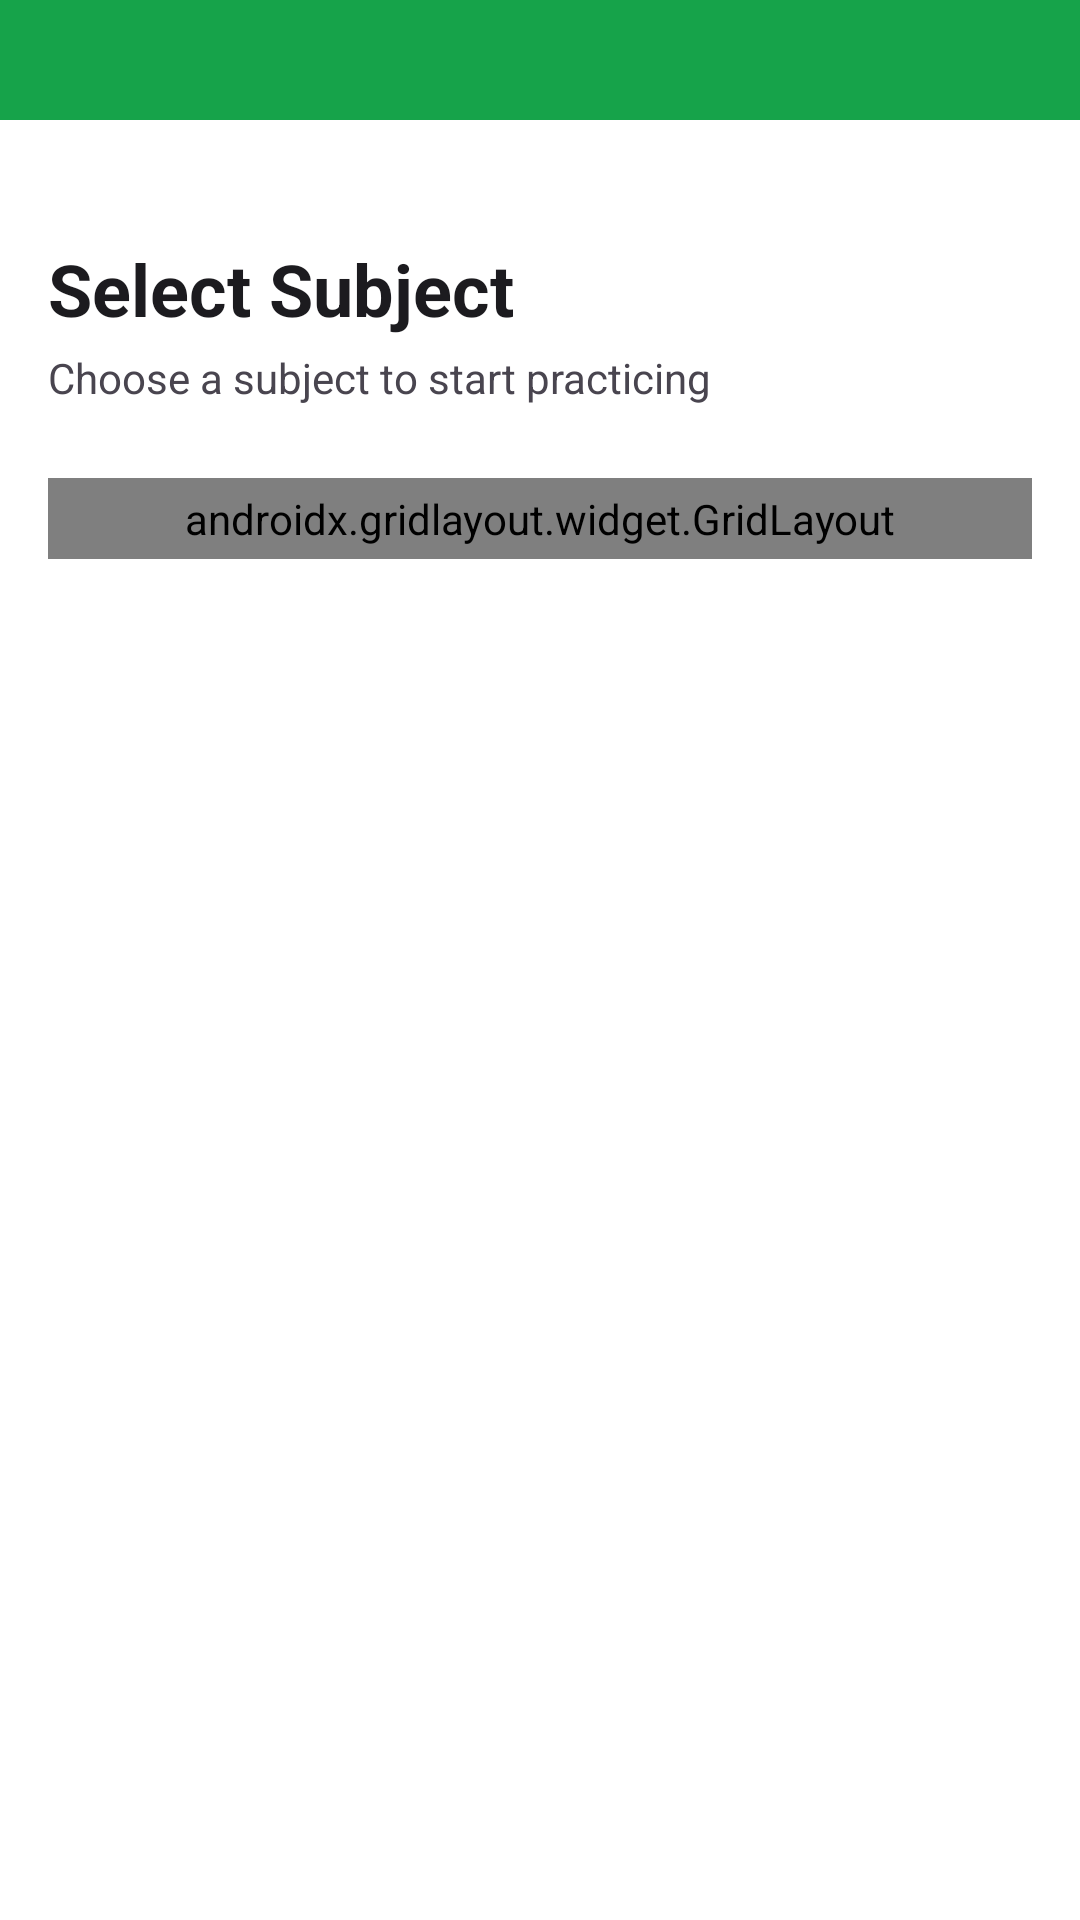

Here is an Android app screen rendered from its layout file. Give the layout XML and the strings, colors and styles it references.
<!-- AndroidManifest.xml: application theme Theme.SmartQuiz -->
<!-- res/layout/activity_subjects.xml -->
<?xml version="1.0" encoding="utf-8"?>
<androidx.constraintlayout.widget.ConstraintLayout xmlns:android="http://schemas.android.com/apk/res/android"
    android:layout_width="match_parent"
    android:layout_height="match_parent"
    xmlns:app="http://schemas.android.com/apk/res-auto"
    android:orientation="vertical"
    android:background="@color/white"
    android:fitsSystemWindows="false">

    <View
        android:id="@+id/view"
        android:layout_width="match_parent"
        android:layout_height="40dp"
        app:layout_constraintTop_toTopOf="parent"
        app:layout_constraintStart_toStartOf="parent"
        app:layout_constraintEnd_toEndOf="parent"
        android:layout_weight="0"
        android:background="@color/primary" />


    <ScrollView
        android:layout_width="match_parent"
        android:layout_height="0dp"
        android:padding="16dp"
        app:layout_constraintTop_toBottomOf="@+id/view"
        android:background="@color/background"
        app:layout_constraintStart_toStartOf="parent"
        app:layout_constraintEnd_toEndOf="parent"
        android:fitsSystemWindows="false">

        <LinearLayout
            android:layout_width="match_parent"
            android:layout_height="wrap_content"
            android:orientation="vertical"
            android:fitsSystemWindows="false">

            
            <LinearLayout
                android:layout_width="match_parent"
                android:layout_height="wrap_content"
                android:orientation="vertical"
                android:paddingTop="24dp"
                android:paddingBottom="24dp">

                <TextView
                    android:layout_width="wrap_content"
                    android:layout_height="wrap_content"
                    android:text="Select Subject"
                    android:textSize="24sp"
                    android:textStyle="bold"
                    android:textColor="@color/primary_text" />

                <TextView
                    android:layout_width="wrap_content"
                    android:layout_height="wrap_content"
                    android:text="Choose a subject to start practicing"
                    android:textSize="14sp"
                    android:textColor="@color/secondary_text"
                    android:layout_marginTop="4dp" />

            </LinearLayout>

            
            <androidx.gridlayout.widget.GridLayout
                android:id="@+id/subjectsGrid"
                android:layout_width="match_parent"
                android:layout_height="wrap_content"
                app:columnCount="2"
                app:rowCount="3"
                app:alignmentMode="alignMargins"
                app:columnOrderPreserved="false"
                android:padding="4dp">

                

            </androidx.gridlayout.widget.GridLayout>

        </LinearLayout>

    </ScrollView>

</androidx.constraintlayout.widget.ConstraintLayout>
<!-- resources referenced by this layout -->
<resources>
  <color name="background">#FFFFFF</color>
  <color name="primary">#16A34A</color>
  <color name="primary_text">#1C1B1F</color>
  <color name="secondary_text">#49454F</color>
  <color name="white">#FFFFFFFF</color>
  <style name="Theme.SmartQuiz" parent="Theme.MaterialComponents.DayNight.NoActionBar">
          
          <item name="colorPrimary">@color/purple_500</item>
          <item name="colorPrimaryVariant">@color/purple_700</item>
          <item name="colorOnPrimary">@color/white</item>
          
          <item name="colorSecondary">@color/teal_200</item>
          <item name="colorSecondaryVariant">@color/teal_700</item>
          <item name="colorOnSecondary">@color/black</item>
          
          <item name="android:statusBarColor">?attr/colorPrimaryVariant</item>
          
      </style>
  <color name="purple_500">#FF6200EE</color>
  <color name="purple_700">#FF3700B3</color>
  <color name="teal_200">#FF03DAC5</color>
  <color name="teal_700">#FF018786</color>
  <color name="black">#FF000000</color>
</resources>
